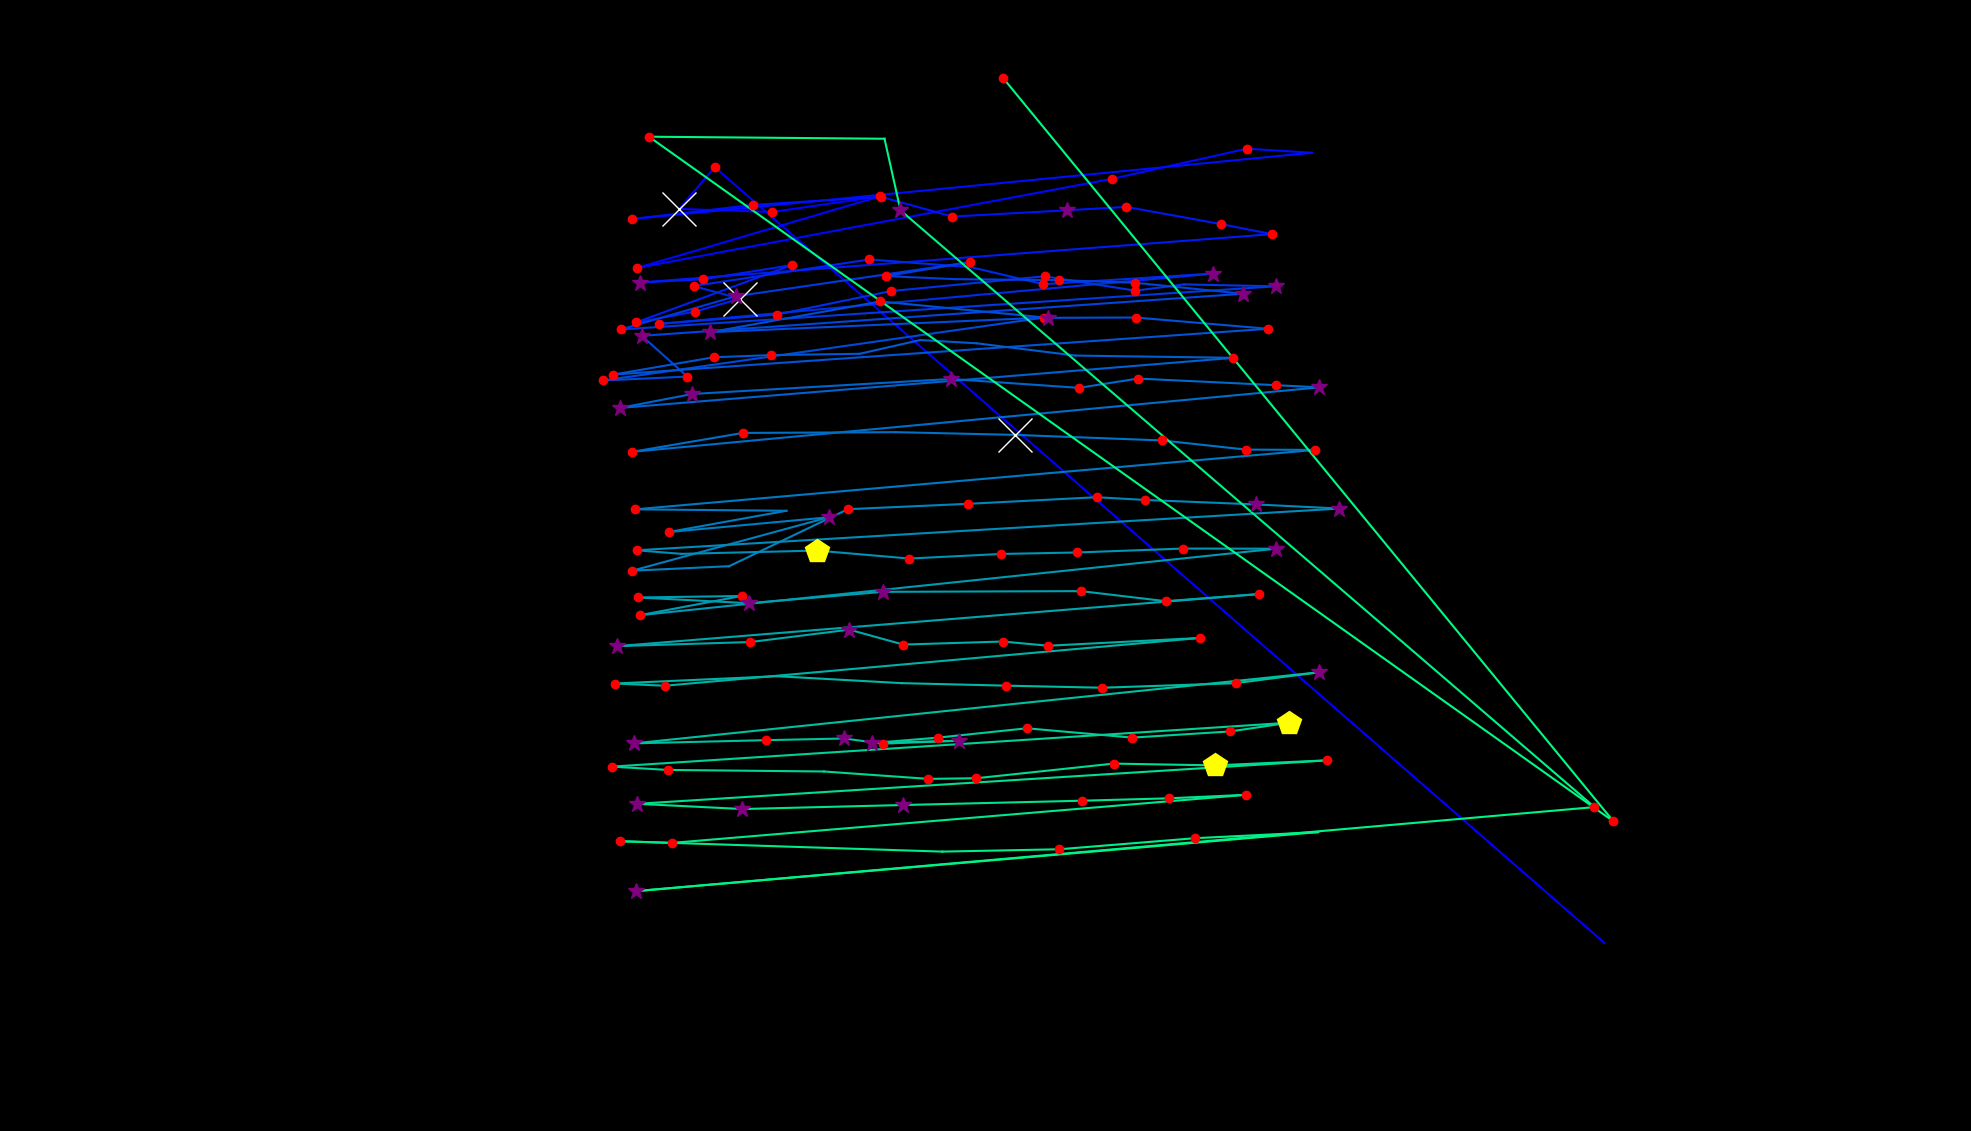

Source data for this figure (header and first rows):
fixation_id, timestamp, avg_gaze_x, avg_gaze_y, duration
0.0, 84.36, 2083, 244.4, 108.5
1.0, 494.1, 928.1, 1252, 192.8
2.0, 723.1, 882.2, 1197, 566.4
3.0, 1314, 1003, 1194, 156.7
4.0, 1494, 1143, 1214, 204.9
5.0, 1796, 827.7, 1121, 156.7
6.0, 2145, 1444, 1236, 120.5
7.0, 2410, 1620, 1276, 120.5
8.0, 2555, 1704, 1270, 96.41
9.0, 2772, 820.1, 1184, 180.8
10.0, 3049, 978.2, 1203, 156.7
11.0, 3290, 1144, 1213, 204.9
12.0, 3531, 1237, 1188, 156.7
13.0, 3736, 1385, 1196, 325.4
14.0, 4085, 1463, 1200, 168.7
15.0, 4350, 1586, 1178, 132.6
16.0, 4507, 1652, 1165, 156.7
17.0, 4748, 831.5, 1102, 253.1
18.0, 5049, 912.9, 1106, 120.5
19.0, 5206, 1028, 1125, 216.9
20.0, 5495, 826.5, 1050, 192.8
21.0, 5712, 902.7, 1064, 156.7
22.0, 5905, 961.2, 1081, 602.6
23.0, 6544, 900.8, 1097, 180.8
24.0, 6809, 1129, 1132, 180.8
25.0, 7038, 1261, 1122, 96.41
26.0, 7231, 1355, 1100, 192.8
27.0, 7448, 1575, 1113, 289.2
28.0, 7954, 856.3, 1048, 241
29.0, 8291, 1009, 1060, 156.7
30.0, 8532, 1157, 1091, 156.7
31.0, 8785, 1357, 1110, 144.6
32.0, 9074, 1474, 1091, 168.7
33.0, 9267, 1538, 1100, 108.5
34.0, 9412, 1657, 1097, 301.3
35.0, 9834, 805.9, 1041, 132.6
36.0, 9990, 955.6, 1084, 337.4
37.0, 10521, 1260, 1128, 168.7
38.0, 10810, 1150, 1110, 120.5
39.0, 10966, 1241, 1106, 96.41
40.0, 11087, 1376, 1105, 216.9
41.0, 11328, 1474, 1102, 132.6
42.0, 11509, 1614, 1087, 361.5
43.0, 12015, 833.5, 1033, 277.2
44.0, 12316, 892.6, 979.8, 144.6
45.0, 12485, 783.2, 974.7, 192.8
46.0, 12774, 1355, 1056, 168.7
47.0, 13027, 922.4, 1037, 265.1
48.0, 13533, 1143, 1077, 156.7
49.0, 13750, 1361, 1056, 289.2
50.0, 14064, 1475, 1056, 168.7
51.0, 14329, 1647, 1042, 156.7
52.0, 14570, 796.3, 982.3, 192.8
53.0, 14835, 926.9, 1005, 180.8
54.0, 15040, 1002, 1008, 156.7
55.0, 15220, 1116, 1009, 96.41
56.0, 15522, 1195, 1027, 96.41
57.0, 15642, 1268, 1023, 108.5
58.0, 15835, 1397, 1007, 96.41
59.0, 15992, 1602, 1004, 192.8
... 95 more rows
